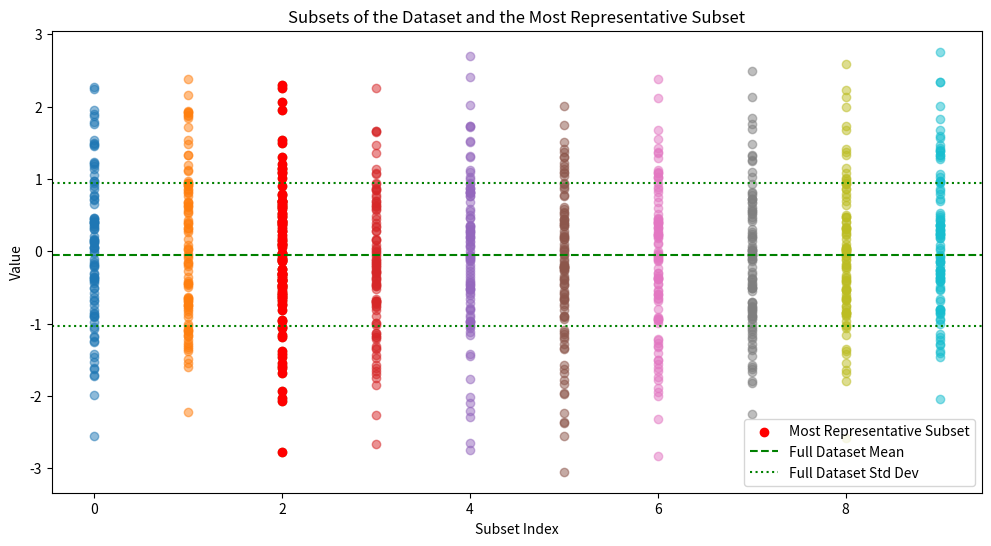

This chart was generated by the following Python code:
import numpy as np
import matplotlib.pyplot as plt

def find_most_representative_subset_with_plot(subsets, full_data):
    """
    Finds the subset that is most representative of the full dataset based on mean and standard deviation,
    and plots the subsets with the most representative one highlighted.
    
    :param subsets: A list of NumPy arrays (subsets).
    :param full_data: The original full dataset as a NumPy array.
    :return: The index of the most representative subset.
    """
    full_mean = np.mean(full_data)
    full_std = np.std(full_data)

    closest_mean_index = None
    closest_mean_diff = float('inf')

    # Prepare data for plotting
    subset_means = []
    subset_stds = []

    for i, subset in enumerate(subsets):
        subset_mean = np.mean(subset)
        subset_std = np.std(subset)
        subset_means.append(subset_mean)
        subset_stds.append(subset_std)

        mean_diff = abs(subset_mean - full_mean)
        std_diff = abs(subset_std - full_std)

        total_diff = mean_diff + std_diff

        if total_diff < closest_mean_diff:
            closest_mean_diff = total_diff
            closest_mean_index = i

    # Plotting
    plt.figure(figsize=(12, 6))

    # Plot each subset
    for i, subset in enumerate(subsets):
        plt.scatter(np.full(subset.shape, i), subset, alpha=0.5)

    # Highlight the most representative subset
    plt.scatter(np.full(subsets[closest_mean_index].shape, closest_mean_index), 
                subsets[closest_mean_index], color='red', label='Most Representative Subset')

    # Plot the mean and std deviation lines
    plt.axhline(full_mean, color='green', linestyle='--', label='Full Dataset Mean')
    plt.axhline(full_mean + full_std, color='green', linestyle=':', label='Full Dataset Std Dev')
    plt.axhline(full_mean - full_std, color='green', linestyle=':')

    plt.title("Subsets of the Dataset and the Most Representative Subset")
    plt.xlabel("Subset Index")
    plt.ylabel("Value")
    plt.legend()
    print(f"Most representative subset index: {closest_mean_index} because it has the closest mean and std deviation to the full dataset.")
    plt.show()

    return closest_mean_index

# Example usage with a sample dataset
np.random.seed(0)  # For reproducibility
full_data = np.random.normal(0, 1, 1000)  # A sample dataset
subsets = np.array_split(full_data, 10)  # Splitting into 10 subsets

# Call the function with plotting
most_representative_subset_index = find_most_representative_subset_with_plot(subsets, full_data)
print("Most representative subset index:", most_representative_subset_index)
